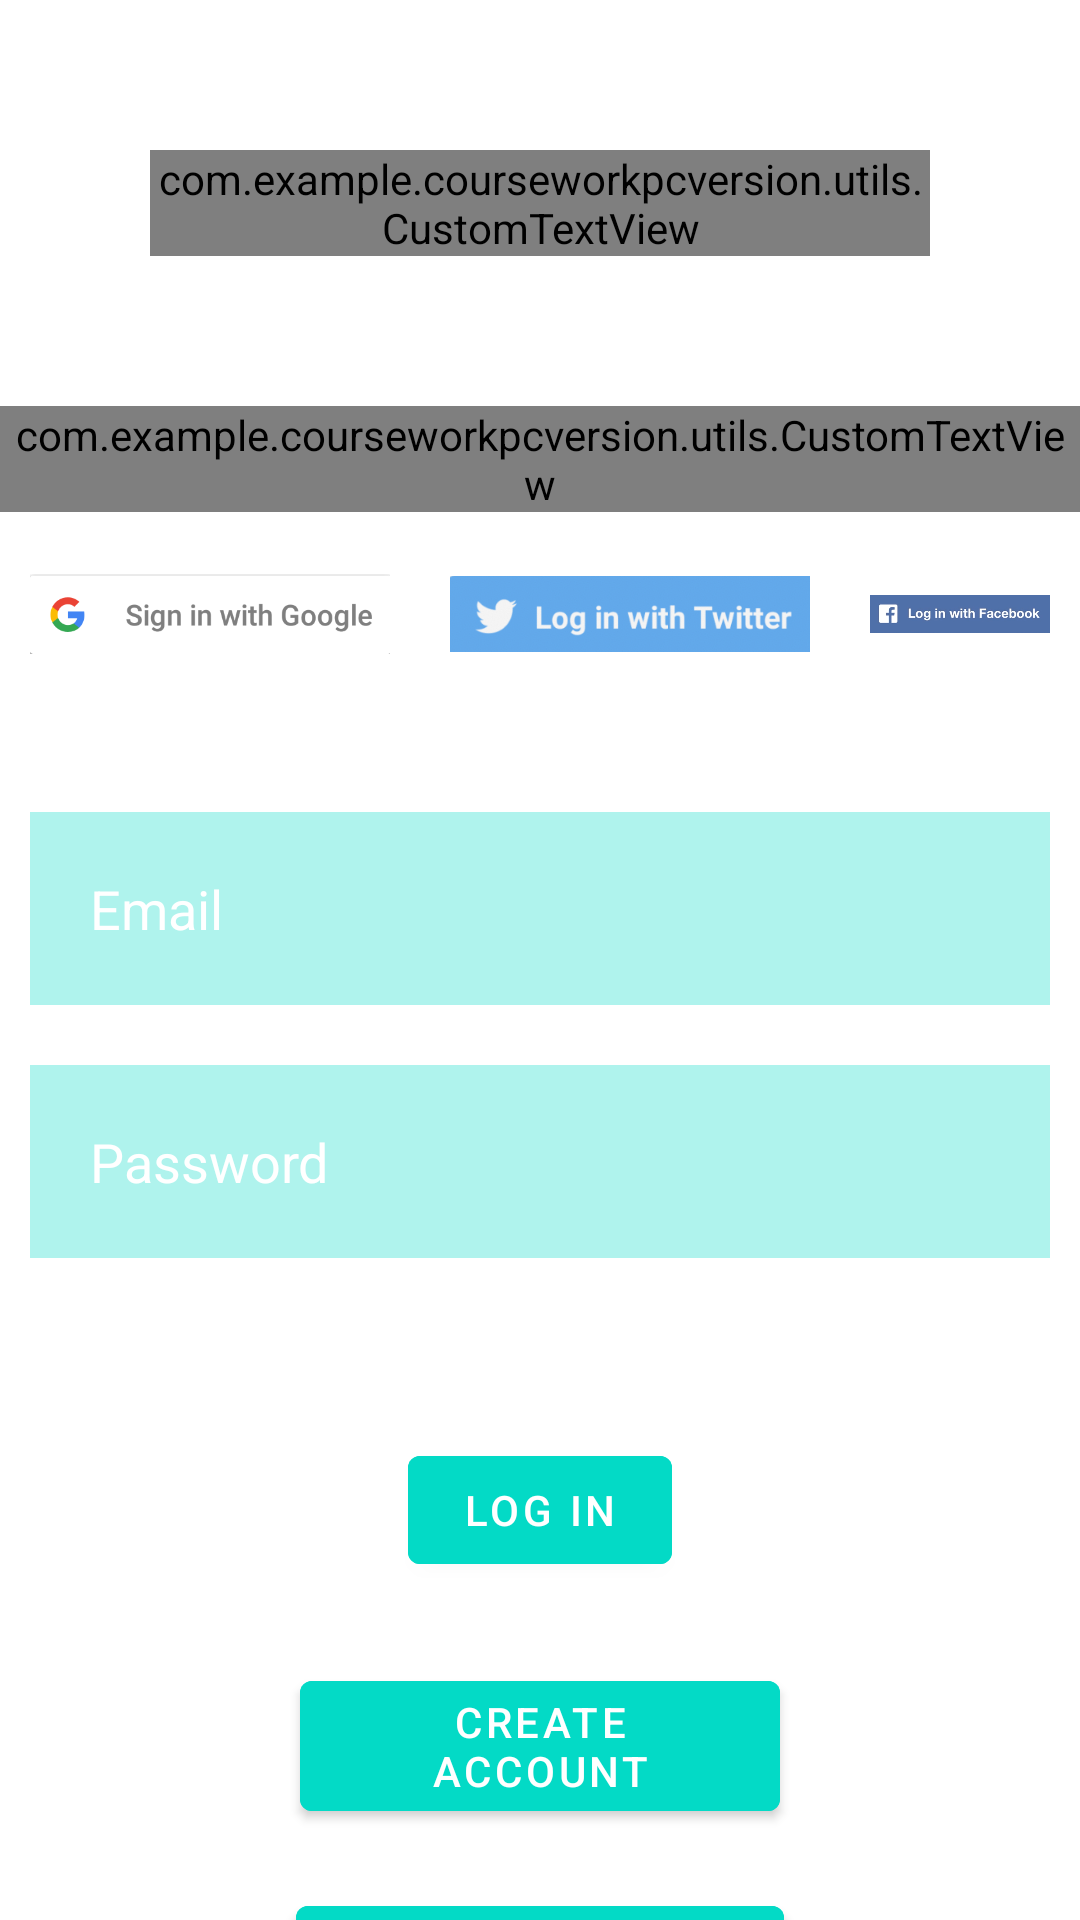

This screen was rendered from an Android layout file. Write that file and the resources it references.
<!-- AndroidManifest.xml: application theme AppTheme -->
<!-- res/layout/activity_main.xml -->
<?xml version="1.0" encoding="utf-8"?>
<RelativeLayout xmlns:android="http://schemas.android.com/apk/res/android"
    xmlns:app="http://schemas.android.com/apk/res-auto"
    xmlns:tools="http://schemas.android.com/tools"
    android:layout_width="match_parent"
    android:layout_height="match_parent"
    android:background="@drawable/login"
    tools:context=".MainActivity">

    <com.google.android.material.button.MaterialButton
        android:id="@+id/login_guestbtn"
        android:layout_width="wrap_content"
        android:layout_height="wrap_content"
        android:layout_below="@id/password"
        android:layout_centerHorizontal="true"
        android:layout_marginStart="100dp"
        android:layout_marginTop="200dp"
        android:layout_marginEnd="500dp"
        android:layout_marginBottom="2000dp"
        android:backgroundTint="@color/design_default_color_secondary"
        android:text="@string/loginGuest" />

    <com.example.courseworkpcversion.utils.CustomTextView
        android:id="@+id/appTitle"
        android:layout_width="match_parent"
        android:layout_height="wrap_content"
        android:layout_marginStart="50dp"
        android:layout_marginTop="50dp"
        android:layout_marginEnd="50dp"
        android:layout_marginBottom="50dp"
        android:gravity="center"
        android:text="@string/appTitle"
        android:textColor="@color/teal_700"
        android:textSize="35dp"
        android:textStyle="bold" >
    </com.example.courseworkpcversion.utils.CustomTextView>
    <com.example.courseworkpcversion.utils.CustomTextView
        android:id="@+id/signin"
        android:layout_width="match_parent"
        android:layout_height="wrap_content"
        android:layout_margin="0dp"
        android:layout_marginStart="0dp"
        android:layout_marginTop="0dp"
        android:layout_marginEnd="0dp"
        android:layout_marginBottom="0dp"
        android:gravity="center"
        android:text="@string/signInLabel"
        android:textColor="@color/teal_700"
        android:textSize="35dp"
        android:textStyle="bold"
        android:layout_below="@id/appTitle"/>

    <EditText
        android:id="@+id/email"
        android:layout_width="match_parent"
        android:layout_height="wrap_content"
        android:layout_below="@id/signin"
        android:layout_marginStart="10dp"
        android:layout_marginTop="100dp"
        android:layout_marginEnd="10dp"
        android:layout_marginBottom="10dp"
        android:background="#50ffffff"
        android:backgroundTint="@color/design_default_color_secondary"
        android:drawableLeft="@drawable/username_icon"
        android:drawablePadding="20dp"
        android:hint="@string/email"
        android:padding="20dp"
        android:textColor="@color/white"
        android:textColorHint="@color/white" />

    <EditText
        android:id="@+id/password"
        android:layout_width="match_parent"
        android:layout_height="wrap_content"
        android:layout_below="@id/email"
        android:hint="@string/password"
        android:background="#50ffffff"
        android:textColorHint="@color/white"
        android:textColor="@color/white"
        android:layout_margin="10dp"
        android:padding="20dp"
        android:backgroundTint="@color/design_default_color_secondary"
        android:drawableLeft="@drawable/password_icon"
        android:drawablePadding="20dp"
        android:inputType="textPassword"/>


    <com.google.android.material.button.MaterialButton
        android:id="@+id/loginbtn"
        android:layout_width="wrap_content"
        android:layout_height="wrap_content"
        android:layout_below="@id/password"
        android:layout_centerHorizontal="true"
        android:layout_marginStart="50dp"
        android:layout_marginTop="50dp"
        android:layout_marginEnd="100dp"
        android:layout_marginBottom="100dp"
        android:backgroundTint="@color/design_default_color_secondary"
        android:onClick="login"
        android:text="@string/login" />

    <com.google.android.material.button.MaterialButton
        android:id="@+id/create_account_btn"
        android:layout_width="wrap_content"
        android:layout_height="wrap_content"
        android:layout_below="@id/password"
        android:layout_centerHorizontal="true"
        android:layout_marginStart="100dp"
        android:layout_marginTop="125dp"
        android:layout_marginEnd="100dp"
        android:layout_marginBottom="2000dp"
        android:backgroundTint="@color/design_default_color_secondary"
        android:text="@string/createAccount"
        android:onClick="openCreateAccount"/>

    <ImageView
        android:id="@+id/google"
        android:layout_width="120dp"
        android:layout_height="48dp"
        android:layout_below="@+id/signin"
        android:layout_marginStart="10dp"
        android:layout_marginTop="10dp"
        android:layout_marginEnd="10dp"
        android:layout_marginBottom="10dp"
        android:src="@drawable/google_login" />

    <ImageView
        android:id="@+id/twitter"
        android:layout_width="120dp"
        android:layout_height="48dp"
        android:layout_toRightOf="@+id/google"
        android:layout_below="@+id/signin"
        android:layout_margin="10dp"
        android:src="@drawable/twitter_login" />

    <ImageView
        android:id="@+id/facebook"
        android:layout_width="120dp"
        android:layout_height="48dp"
        android:layout_toRightOf="@id/twitter"
        android:layout_below="@+id/signin"
        android:layout_margin="10dp"
        android:src="@drawable/facebook_login" />



</RelativeLayout>
<!-- resources referenced by this layout -->
<resources>
  <color name="teal_700">#FF018786</color>
  <color name="white">#FFFFFFFF</color>
  <!-- drawable facebook_login: png bitmap (drawable, 38589 bytes) -->
  <!-- drawable google_login: png bitmap (drawable, 8703 bytes) -->
  <!-- drawable twitter_login: png bitmap (drawable, 140199 bytes) -->
  <string name="appTitle">Restaurant Reviewer</string>
  <string name="createAccount">Create Account</string>
  <string name="email">Email</string>
  <string name="login">LOG IN</string>
  <string name="loginGuest">LOG IN AS GUEST</string>
  <string name="password">Password</string>
  <string name="signInLabel">Sign in with:</string>
  <style name="AppTheme" parent="Theme.MaterialComponents.DayNight.NoActionBar">
          
          <item name="colorPrimary">@color/teal_200</item>
          <item name="colorPrimaryDark">@color/black</item>
          <item name="colorAccent">@color/teal_700</item>
      </style>
  <color name="teal_200">#FF03DAC5</color>
  <color name="black">#FF000000</color>
</resources>
